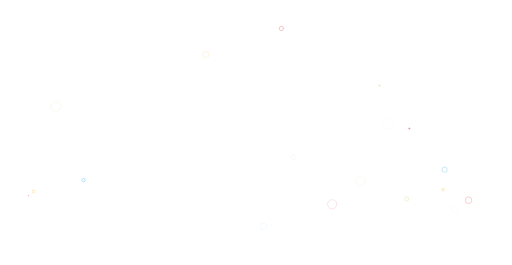
t = 0.00 s
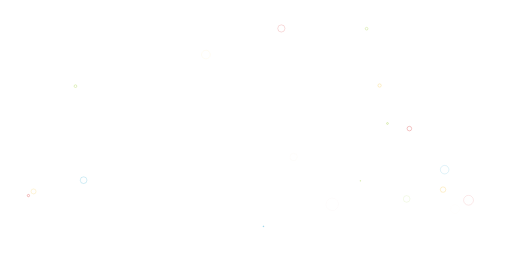
t = 0.31 s
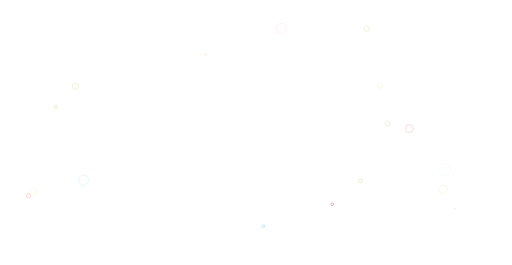
t = 0.63 s
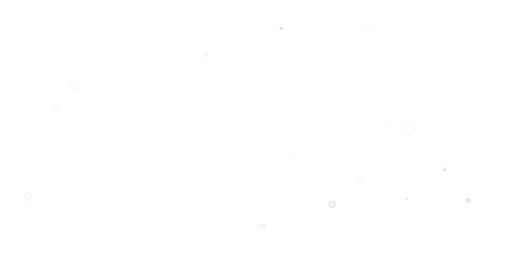
t = 0.94 s

The animated SVG that drew these frames (rendered in a browser with its animation timeline set to each time). Animation: 40 SMIL elements (animate=40); one cycle of 1.25 s, repeats indefinitely.

<?xml version="1.0" encoding="utf-8"?>
<svg xmlns="http://www.w3.org/2000/svg" xmlns:xlink="http://www.w3.org/1999/xlink" style="margin: auto; background: none; display: block; z-index: 1; position: relative; shape-rendering: auto;" width="1440" height="744" preserveAspectRatio="xMidYMid" viewBox="0 0 1440 744">
<g transform=""><circle cx="1031.085037361052" cy="80.04175087915897" r="14.0967" fill="none" stroke="#9bcc31" stroke-width="1">
  <animate attributeName="r" repeatCount="indefinite" dur="1.25s" values="0;14.890289083765754" begin="0s"></animate>
  <animate attributeName="opacity" repeatCount="indefinite" dur="1.25s" values="1;0" begin="0s"></animate>
</circle><circle cx="79.96601137067788" cy="549.3677769089344" r="10.8265" fill="none" stroke="#cc0505" stroke-width="1">
  <animate attributeName="r" repeatCount="indefinite" dur="1.25s" values="0;10.862327610639097" begin="-0.0625s"></animate>
  <animate attributeName="opacity" repeatCount="indefinite" dur="1.25s" values="1;0" begin="-0.0625s"></animate>
</circle><circle cx="1151.3923076790873" cy="361.0250538995264" r="0.858531" fill="none" stroke="#cc0505" stroke-width="1">
  <animate attributeName="r" repeatCount="indefinite" dur="1.25s" values="0;18.381748760179256" begin="-0.125s"></animate>
  <animate attributeName="opacity" repeatCount="indefinite" dur="1.25s" values="1;0" begin="-0.125s"></animate>
</circle><circle cx="1067.6069510894633" cy="239.85602763144016" r="1.12574" fill="none" stroke="#f5b70f" stroke-width="1">
  <animate attributeName="r" repeatCount="indefinite" dur="1.25s" values="0;11.64093689907862" begin="-0.1875s"></animate>
  <animate attributeName="opacity" repeatCount="indefinite" dur="1.25s" values="1;0" begin="-0.1875s"></animate>
</circle><circle cx="1246.095835357032" cy="532.6001076565868" r="2.52324" fill="none" stroke="#f5b70f" stroke-width="1">
  <animate attributeName="r" repeatCount="indefinite" dur="1.25s" values="0;17.199374301127044" begin="-0.25s"></animate>
  <animate attributeName="opacity" repeatCount="indefinite" dur="1.25s" values="1;0" begin="-0.25s"></animate>
</circle><circle cx="235.11218738673156" cy="506.101933611303" r="3.72382" fill="none" stroke="#089ccc" stroke-width="1">
  <animate attributeName="r" repeatCount="indefinite" dur="1.25s" values="0;18.930917344348288" begin="-0.3125s"></animate>
  <animate attributeName="opacity" repeatCount="indefinite" dur="1.25s" values="1;0" begin="-0.3125s"></animate>
</circle><circle cx="94.35419397980019" cy="537.7645632597405" r="3.15155" fill="none" stroke="#f5b70f" stroke-width="1">
  <animate attributeName="r" repeatCount="indefinite" dur="1.25s" values="0;12.774524671018169" begin="-0.375s"></animate>
  <animate attributeName="opacity" repeatCount="indefinite" dur="1.25s" values="1;0" begin="-0.375s"></animate>
</circle><circle cx="791.3211131162207" cy="79.34405451985535" r="5.00431" fill="none" stroke="#cc0505" stroke-width="1">
  <animate attributeName="r" repeatCount="indefinite" dur="1.25s" values="0;16.86623119655563" begin="-0.4375s"></animate>
  <animate attributeName="opacity" repeatCount="indefinite" dur="1.25s" values="1;0" begin="-0.4375s"></animate>
</circle><circle cx="1250.5516000073392" cy="476.55609619270524" r="6.40427" fill="none" stroke="#089ccc" stroke-width="1">
  <animate attributeName="r" repeatCount="indefinite" dur="1.25s" values="0;18.47178291451503" begin="-0.5s"></animate>
  <animate attributeName="opacity" repeatCount="indefinite" dur="1.25s" values="1;0" begin="-0.5s"></animate>
</circle><circle cx="1143.7319482595774" cy="558.7926470327665" r="5.29634" fill="none" stroke="#9bcc31" stroke-width="1">
  <animate attributeName="r" repeatCount="indefinite" dur="1.25s" values="0;13.350795810674105" begin="-0.5625s"></animate>
  <animate attributeName="opacity" repeatCount="indefinite" dur="1.25s" values="1;0" begin="-0.5625s"></animate>
</circle><circle cx="1317.7432080404647" cy="562.518508783051" r="8.22786" fill="none" stroke="#cc0505" stroke-width="1">
  <animate attributeName="r" repeatCount="indefinite" dur="1.25s" values="0;18.418975962608194" begin="-0.625s"></animate>
  <animate attributeName="opacity" repeatCount="indefinite" dur="1.25s" values="1;0" begin="-0.625s"></animate>
</circle><circle cx="825.6827484151655" cy="440.9996820697549" r="6.41274" fill="none" stroke="#e7e0c9" stroke-width="1">
  <animate attributeName="r" repeatCount="indefinite" dur="1.25s" values="0;12.910538036441853" begin="-0.6875s"></animate>
  <animate attributeName="opacity" repeatCount="indefinite" dur="1.25s" values="1;0" begin="-0.6875s"></animate>
</circle><circle cx="579.0800296927032" cy="152.80234543848758" r="7.87555" fill="none" stroke="#f5b70f" stroke-width="1">
  <animate attributeName="r" repeatCount="indefinite" dur="1.25s" values="0;14.40547254336783" begin="-0.75s"></animate>
  <animate attributeName="opacity" repeatCount="indefinite" dur="1.25s" values="1;0" begin="-0.75s"></animate>
</circle><circle cx="1279.5979423272443" cy="587.10030406932" r="8.26132" fill="none" stroke="#e7e0c9" stroke-width="1">
  <animate attributeName="r" repeatCount="indefinite" dur="1.25s" values="0;13.844877476135789" begin="-0.8125s"></animate>
  <animate attributeName="opacity" repeatCount="indefinite" dur="1.25s" values="1;0" begin="-0.8125s"></animate>
</circle><circle cx="934.3680669726042" cy="574.0080984608061" r="11.9208" fill="none" stroke="#cc0505" stroke-width="1">
  <animate attributeName="r" repeatCount="indefinite" dur="1.25s" values="0;18.433100807015542" begin="-0.875s"></animate>
  <animate attributeName="opacity" repeatCount="indefinite" dur="1.25s" values="1;0" begin="-0.875s"></animate>
</circle><circle cx="157.3270539203236" cy="299.9464368585076" r="12.8955" fill="none" stroke="#9bcc31" stroke-width="1">
  <animate attributeName="r" repeatCount="indefinite" dur="1.25s" values="0;18.50926122394174" begin="-0.9375s"></animate>
  <animate attributeName="opacity" repeatCount="indefinite" dur="1.25s" values="1;0" begin="-0.9375s"></animate>
</circle><circle cx="1013.3751051864938" cy="508.1401312022081" r="12.6169" fill="none" stroke="#9bcc31" stroke-width="1">
  <animate attributeName="r" repeatCount="indefinite" dur="1.25s" values="0;16.896809029600167" begin="-1s"></animate>
  <animate attributeName="opacity" repeatCount="indefinite" dur="1.25s" values="1;0" begin="-1s"></animate>
</circle><circle cx="740.9566498672434" cy="635.9333670416844" r="8.46001" fill="none" stroke="#089ccc" stroke-width="1">
  <animate attributeName="r" repeatCount="indefinite" dur="1.25s" values="0;10.618744413886827" begin="-1.0625s"></animate>
  <animate attributeName="opacity" repeatCount="indefinite" dur="1.25s" values="1;0" begin="-1.0625s"></animate>
</circle><circle cx="1089.7603703368686" cy="346.61074278926753" r="14.4881" fill="none" stroke="#9bcc31" stroke-width="1">
  <animate attributeName="r" repeatCount="indefinite" dur="1.25s" values="0;17.11109880958271" begin="-1.125s"></animate>
  <animate attributeName="opacity" repeatCount="indefinite" dur="1.25s" values="1;0" begin="-1.125s"></animate>
</circle><circle cx="212.24510657567797" cy="241.70300909730918" r="17.2741" fill="none" stroke="#9bcc31" stroke-width="1">
  <animate attributeName="r" repeatCount="indefinite" dur="1.25s" values="0;19.263907339106392" begin="-1.1875s"></animate>
  <animate attributeName="opacity" repeatCount="indefinite" dur="1.25s" values="1;0" begin="-1.1875s"></animate>
</circle></g>
</svg>
